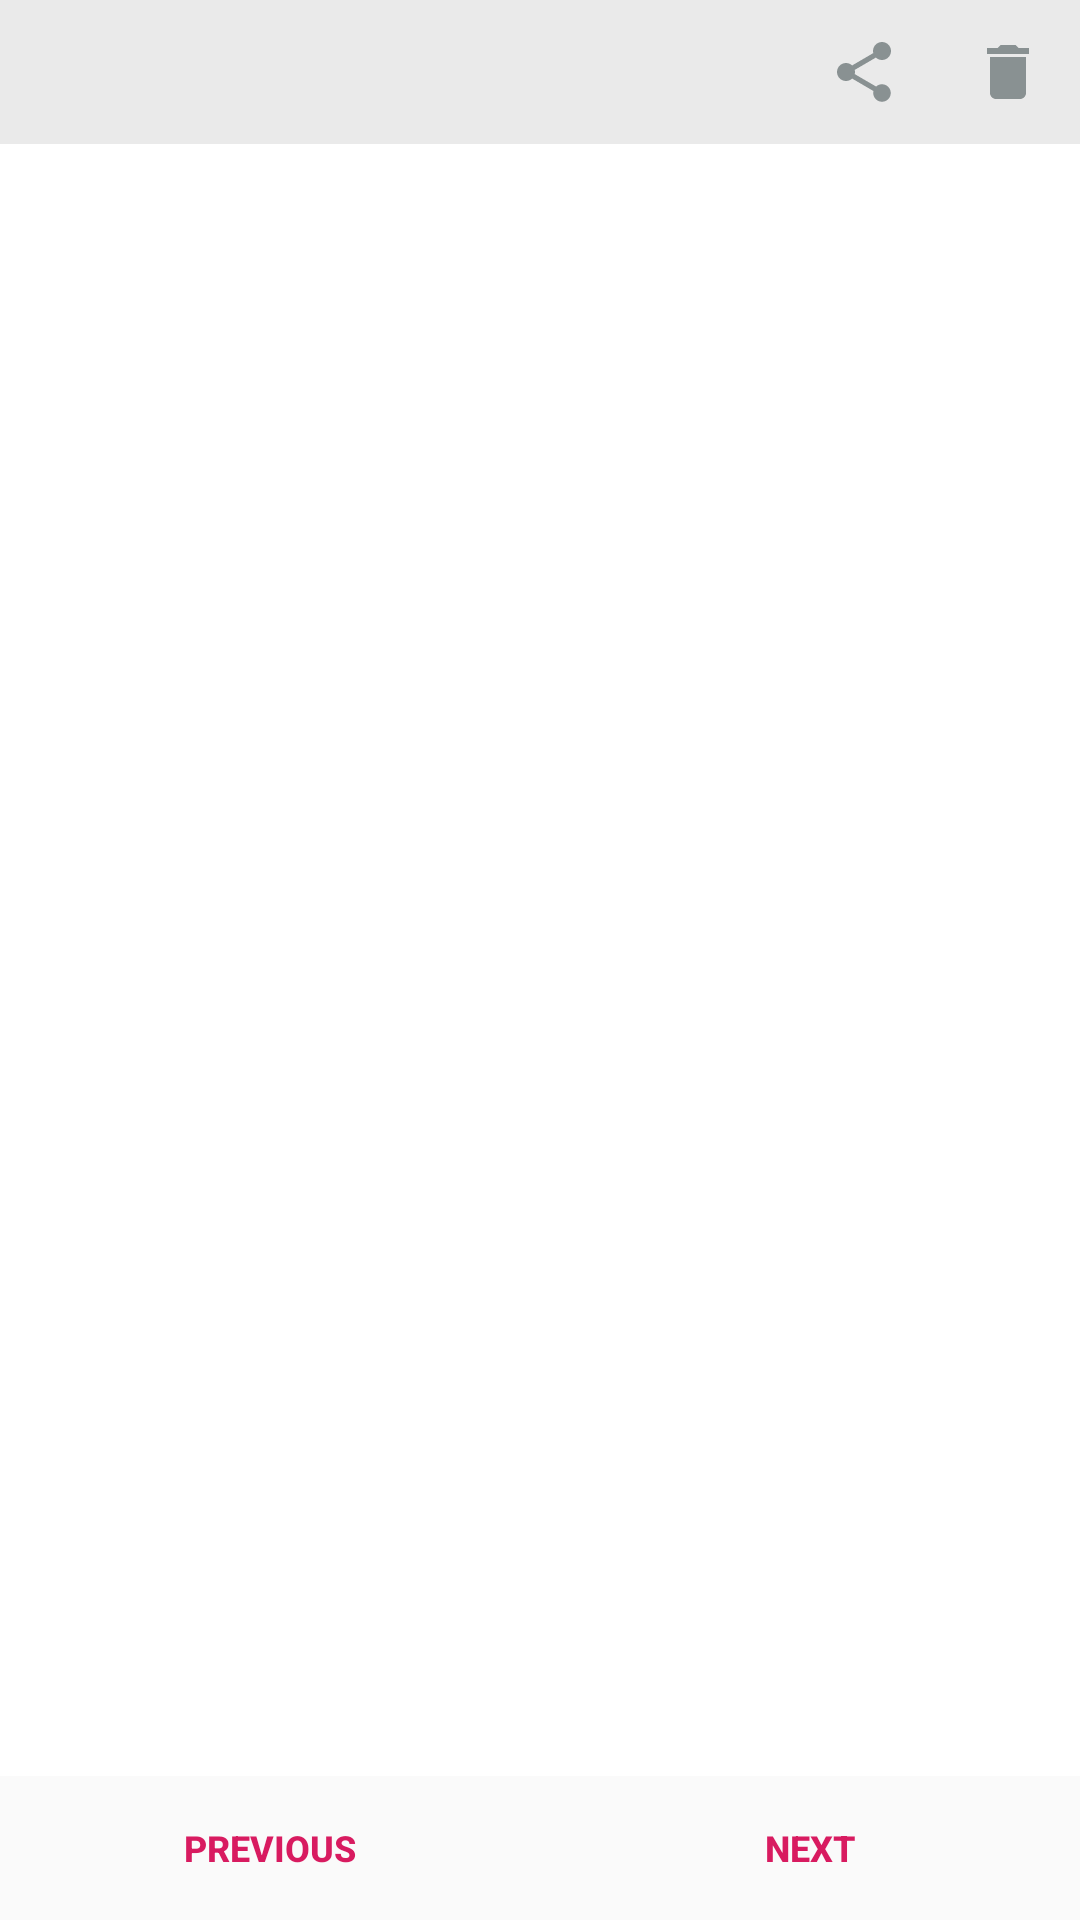

Reconstruct the res/layout file that produces this screen, plus the resources it refers to.
<!-- AndroidManifest.xml: application theme AppTheme -->
<!-- res/layout/activity_image_open_pdf.xml -->
<?xml version="1.0" encoding="utf-8"?>
<LinearLayout xmlns:android="http://schemas.android.com/apk/res/android"
    xmlns:tools="http://schemas.android.com/tools"
    android:layout_width="match_parent"
    android:layout_height="match_parent"
    android:orientation="vertical">
<LinearLayout
    android:layout_width="match_parent"
    android:layout_height="wrap_content"
    android:orientation="horizontal"
    android:background="@color/colorgry">
    <ImageView
        android:id="@+id/back_btn"
        android:layout_width="wrap_content"
        android:layout_height="wrap_content"
        android:padding="12sp"
        android:src="@drawable/ic_right_arrow_black_24dp"/>
    <LinearLayout
        android:layout_width="0dp"
        android:layout_weight="1"
        android:layout_height="match_parent"
        android:orientation="vertical"
        android:gravity="center_horizontal|center_vertical">

    </LinearLayout>

    <ImageView
        android:id="@+id/share_btn"
        android:layout_width="wrap_content"
        android:layout_height="wrap_content"
        android:padding="12sp"
        android:src="@drawable/ic_baseline_share_24"/>

    <ImageView
        android:id="@+id/delete_btn"
        android:layout_width="wrap_content"
        android:layout_height="wrap_content"
        android:padding="12sp"
        android:src="@drawable/ic_baseline_delete_24"/>

</LinearLayout>
    <ImageView
        android:id="@+id/image"
        android:layout_width="match_parent"
        android:layout_height="0dp"
        android:layout_weight="1"
        android:background="@android:color/white"
        android:scaleType="fitCenter" />

    <LinearLayout
        android:layout_width="match_parent"
        android:layout_height="wrap_content"
        android:measureWithLargestChild="true"
        android:orientation="horizontal">

        <Button
            android:id="@+id/btn_previous"
            style="?android:attr/buttonBarButtonStyle"
            android:layout_width="0dp"
            android:layout_height="wrap_content"
            android:layout_weight="1"
            android:text="Previous"
            android:textSize="12sp"
            android:textStyle="bold" />

        <Button
            android:id="@+id/btn_next"
            style="?android:attr/buttonBarButtonStyle"
            android:layout_width="0dp"
            android:layout_height="wrap_content"
            android:layout_weight="1"
            android:text="Next"
            android:textSize="12sp"
            android:textStyle="bold" />
    </LinearLayout>

</LinearLayout>
<!-- resources referenced by this layout -->
<resources>
  <color name="colorgry">#EAEAEA</color>
  <!-- drawable ic_baseline_delete_24 (drawable) -->
  <vector android:height="24dp" android:tint="#899192"
      android:viewportHeight="24" android:viewportWidth="24"
      android:width="24dp" xmlns:android="http://schemas.android.com/apk/res/android">
      <path android:fillColor="@android:color/white" android:pathData="M6,19c0,1.1 0.9,2 2,2h8c1.1,0 2,-0.9 2,-2V7H6v12zM19,4h-3.5l-1,-1h-5l-1,1H5v2h14V4z"/>
  </vector>
  <!-- drawable ic_baseline_share_24 (drawable) -->
  <vector android:height="24dp" android:tint="#899192"
      android:viewportHeight="24" android:viewportWidth="24"
      android:width="24dp" xmlns:android="http://schemas.android.com/apk/res/android">
      <path android:fillColor="@android:color/white" android:pathData="M18,16.08c-0.76,0 -1.44,0.3 -1.96,0.77L8.91,12.7c0.05,-0.23 0.09,-0.46 0.09,-0.7s-0.04,-0.47 -0.09,-0.7l7.05,-4.11c0.54,0.5 1.25,0.81 2.04,0.81 1.66,0 3,-1.34 3,-3s-1.34,-3 -3,-3 -3,1.34 -3,3c0,0.24 0.04,0.47 0.09,0.7L8.04,9.81C7.5,9.31 6.79,9 6,9c-1.66,0 -3,1.34 -3,3s1.34,3 3,3c0.79,0 1.5,-0.31 2.04,-0.81l7.12,4.16c-0.05,0.21 -0.08,0.43 -0.08,0.65 0,1.61 1.31,2.92 2.92,2.92 1.61,0 2.92,-1.31 2.92,-2.92s-1.31,-2.92 -2.92,-2.92z"/>
  </vector>
  <style name="AppTheme" parent="Theme.AppCompat.Light.DarkActionBar">
          
          <item name="colorPrimary">@color/colorPrimary</item>
          <item name="colorPrimaryDark">@color/colorPrimaryDark</item>
          <item name="colorAccent">@color/colorAccent</item>
      </style>
  <color name="colorPrimary">#008577</color>
  <color name="colorPrimaryDark">#00574B</color>
  <color name="colorAccent">#D81B60</color>
</resources>
